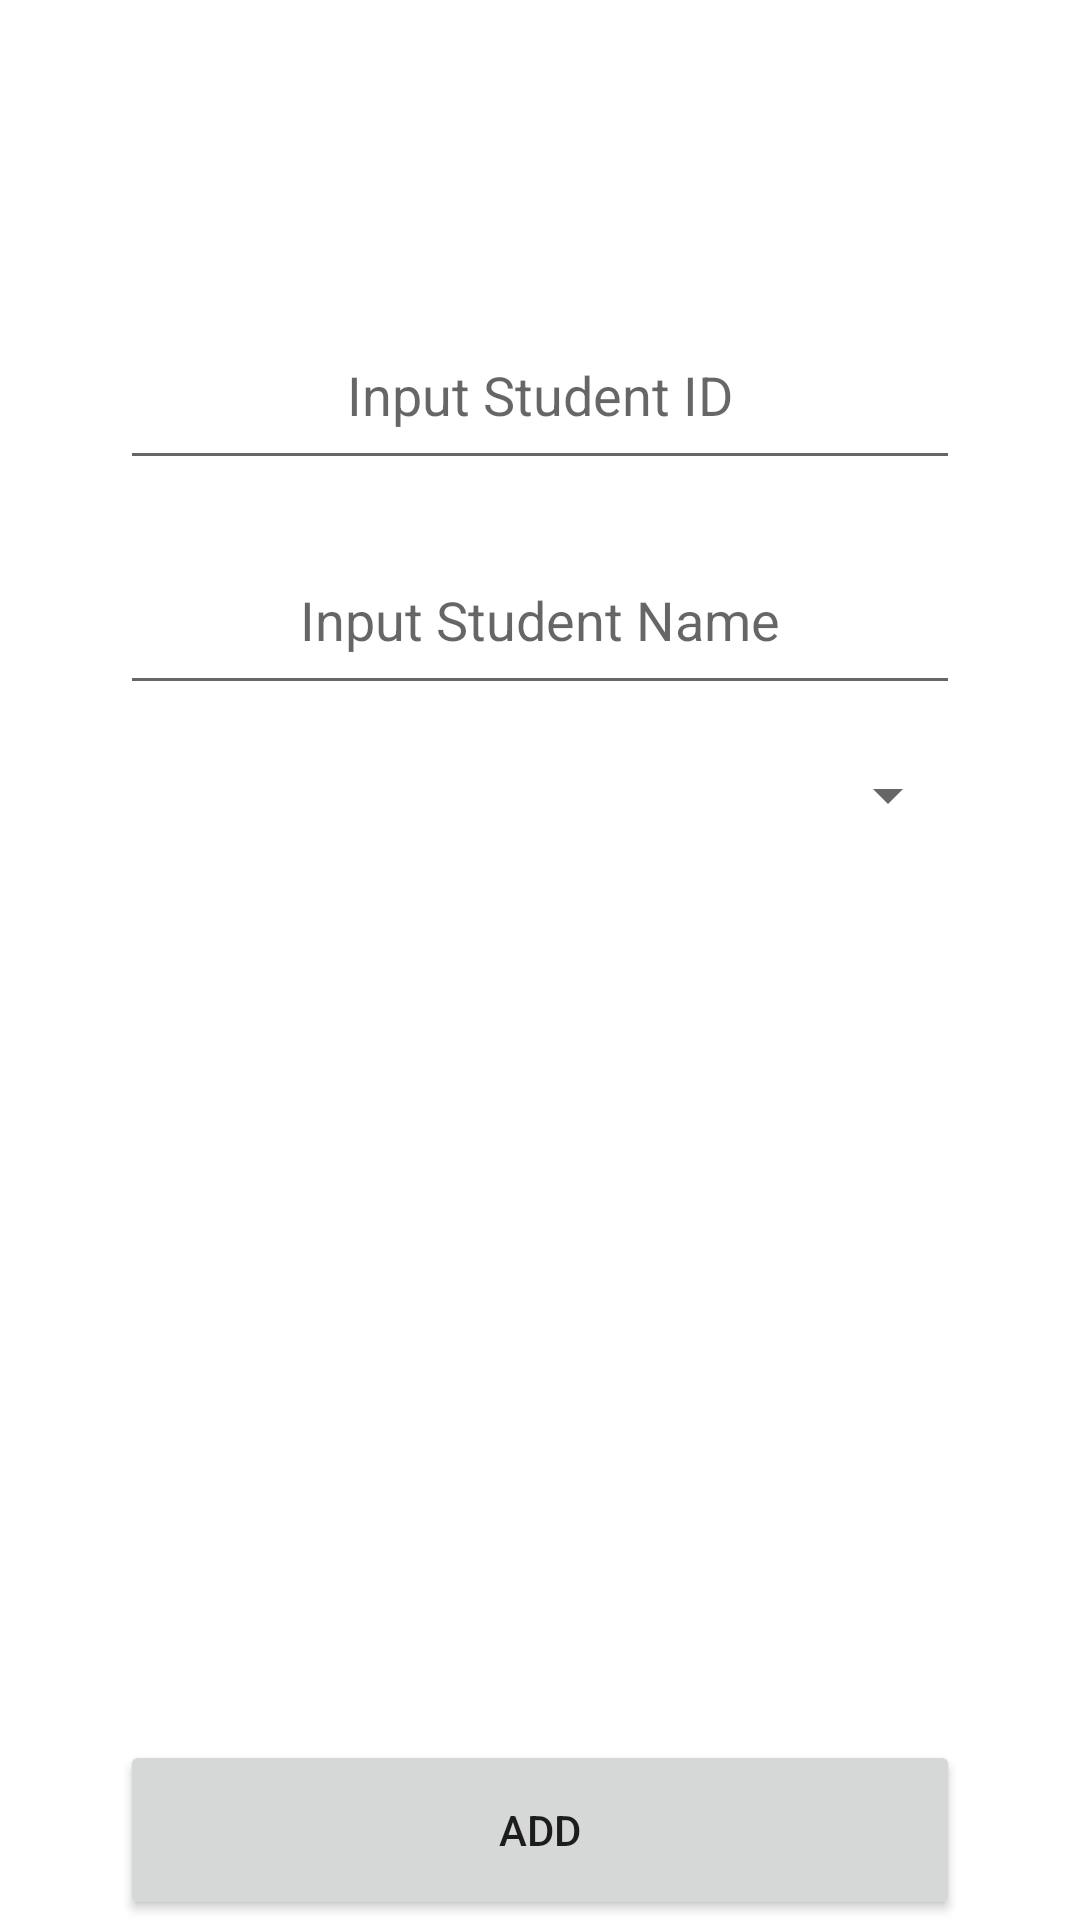

Write the Android layout XML for this screen, with the resource values it uses.
<!-- AndroidManifest.xml: application theme Theme.FedUniStudentAttendance30395745 -->
<!-- res/layout/activity_add_student.xml -->
<?xml version="1.0" encoding="utf-8"?>
<LinearLayout xmlns:android="http://schemas.android.com/apk/res/android"
    xmlns:app="http://schemas.android.com/apk/res-auto"
    xmlns:tools="http://schemas.android.com/tools"
    android:layout_width="match_parent"
    android:layout_height="match_parent"
    android:gravity="center_horizontal"
    android:orientation="vertical"
    tools:context=".CourseAddActivity">


    <EditText
        android:id="@+id/et_student_id"
        android:layout_width="280dp"
        android:layout_height="60dp"
        android:layout_marginTop="100dp"
        android:gravity="center"
        android:hint="Input Student ID"
        android:maxLines="1" />

    <EditText
        android:id="@+id/et_student_name"
        android:layout_width="280dp"
        android:layout_height="60dp"
        android:layout_marginTop="15dp"
        android:gravity="center"
        android:hint="Input Student Name"
        android:maxLines="1" />

    <Spinner
        android:id="@+id/spinner"
        android:layout_width="280dp"
        android:layout_height="60dp" />

    <androidx.recyclerview.widget.RecyclerView
        android:id="@+id/rv"
        android:layout_width="280dp"
        android:layout_height="wrap_content"
        android:layout_weight="1"/>

    <Button
        android:id="@+id/btn_add"
        android:layout_width="280dp"
        android:layout_height="60dp"
        android:layout_marginTop="15dp"
        android:gravity="center"
        android:maxLines="1"
        android:text="Add" />

</LinearLayout>
<!-- resources referenced by this layout -->
<resources>
  <style name="Theme.FedUniStudentAttendance30395745" parent="Theme.MaterialComponents.DayNight.DarkActionBar">
          
          <item name="colorPrimary">@color/purple_500</item>
          <item name="colorPrimaryVariant">@color/purple_700</item>
          <item name="colorOnPrimary">@color/white</item>
          
          <item name="colorSecondary">@color/teal_200</item>
          <item name="colorSecondaryVariant">@color/teal_700</item>
          <item name="colorOnSecondary">@color/black</item>
          
          <item name="android:statusBarColor">?attr/colorPrimaryVariant</item>
          
      </style>
  <!-- not gathered from this repository: default colours our renderer supplied (Android Studio template values) -->
  <color name="purple_500">#FF6200EE</color>
  <color name="purple_700">#FF3700B3</color>
  <color name="teal_200">#FF03DAC5</color>
  <color name="teal_700">#FF018786</color>
  <color name="black">#FF000000</color>
  <color name="white">#FFFFFFFF</color>
</resources>
